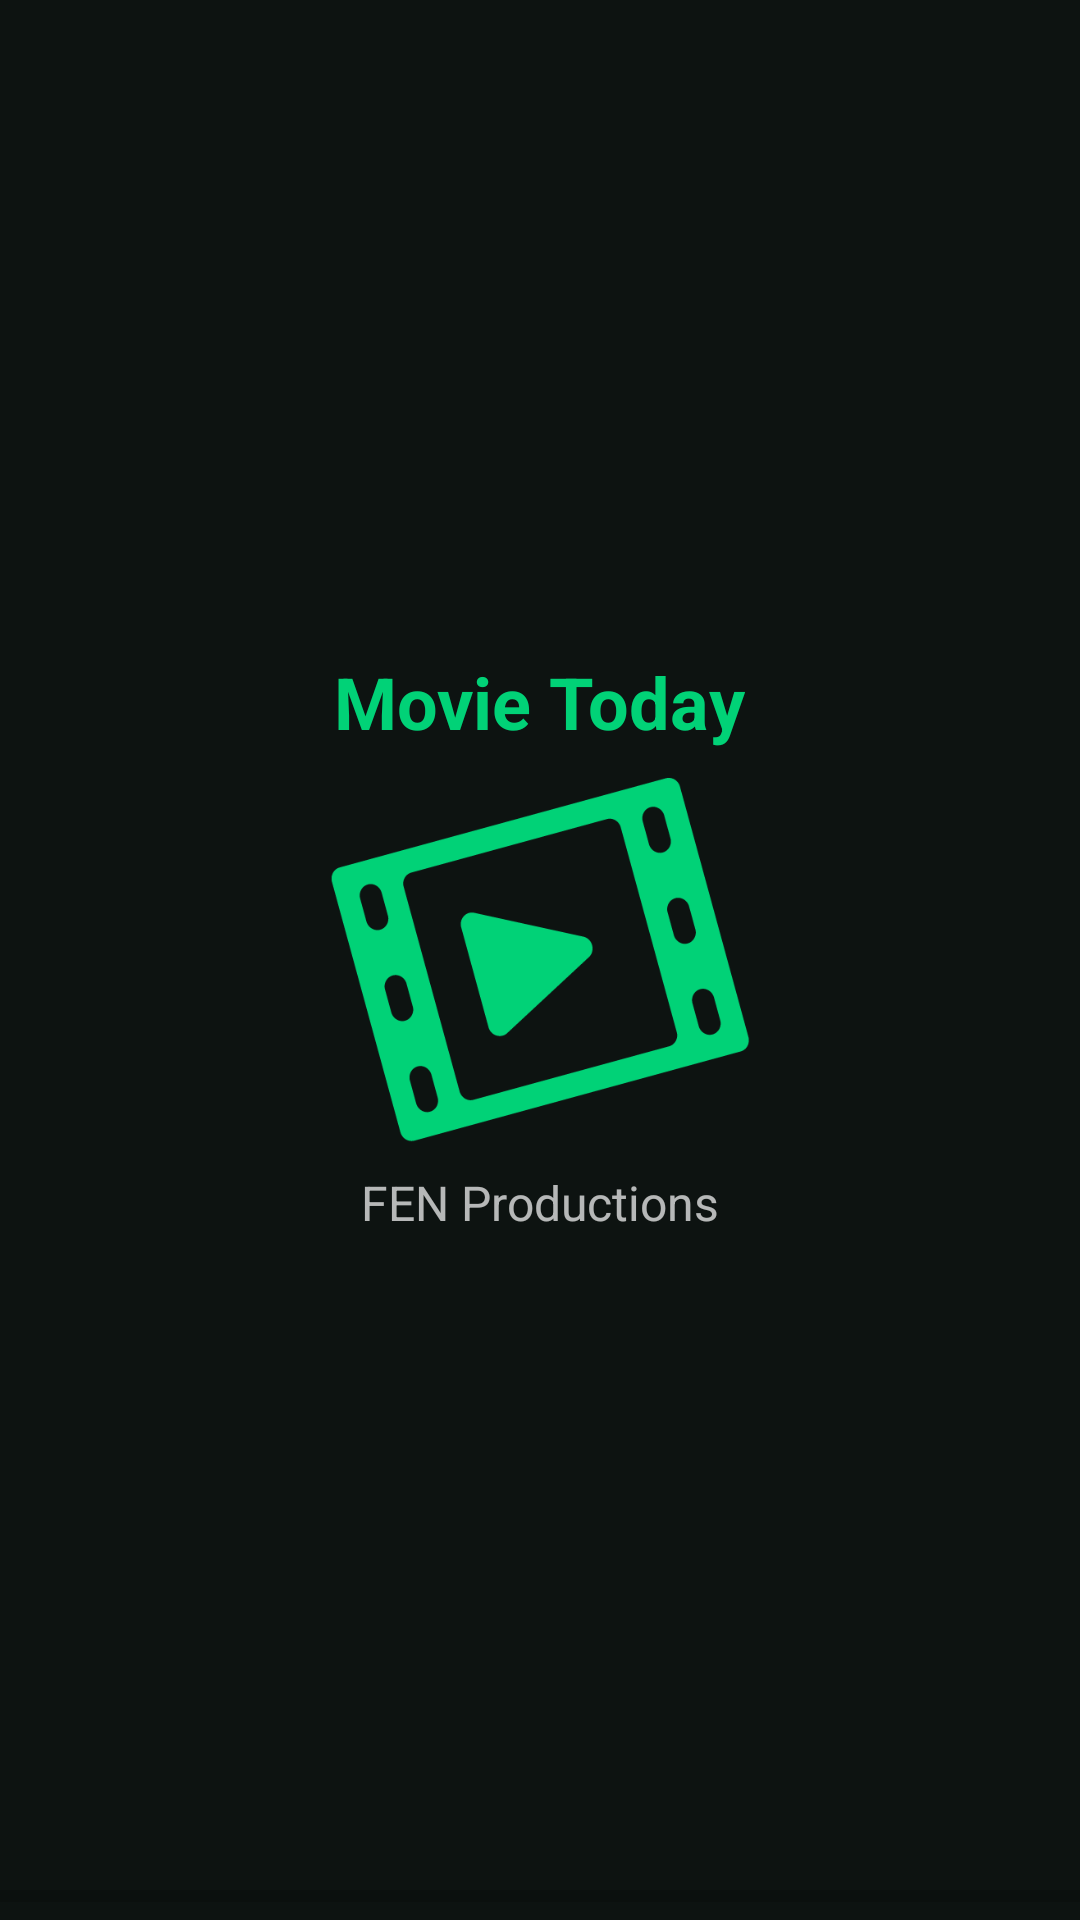

Write the Android layout XML for this screen, with the resource values it uses.
<!-- AndroidManifest.xml: application theme AppTheme -->
<!-- res/layout/splashscreen.xml -->
<?xml version="1.0" encoding="utf-8"?>
<RelativeLayout xmlns:android="http://schemas.android.com/apk/res/android"
    xmlns:tools="http://schemas.android.com/tools"
    android:layout_width="match_parent"
    android:layout_height="match_parent"
    android:background="@color/colorPrimary"
    tools:context="com.fenproductions.movietoday.fen.fenproductions.movietoday.activity.Splashscreen">

    <ImageView
        android:id="@+id/splash_image"
        android:layout_width="@dimen/app_button_menu"
        android:layout_height="@dimen/app_button_menu"
        android:layout_alignParentEnd="true"
        android:layout_alignParentLeft="true"
        android:layout_alignParentRight="true"
        android:layout_alignParentStart="true"
        android:layout_centerVertical="true"
        android:scaleType="fitCenter"
        android:src="@drawable/app_logo" />

    <ProgressBar
        android:id="@+id/splash_load"
        style="?android:attr/progressBarStyleHorizontal"
        android:layout_width="match_parent"
        android:layout_height="wrap_content"
        android:layout_alignParentBottom="true"
        android:layout_alignParentLeft="true"
        android:layout_alignParentStart="true"
        android:indeterminate="false"
        android:max="100" />

    <TextView
        android:layout_width="wrap_content"
        android:layout_height="wrap_content"
        android:layout_above="@+id/splash_image"
        android:layout_centerHorizontal="true"
        android:text="@string/app_name"
        android:textColor="@color/colorAccent"
        android:textSize="@dimen/app_text_size_big"
        android:textStyle="bold" />


    <TextView
        android:id="@+id/textView"
        android:layout_width="wrap_content"
        android:layout_height="wrap_content"
        android:layout_below="@+id/splash_image"
        android:layout_centerHorizontal="true"
        android:text="@string/app_fen"
        android:textColor="?android:attr/textColorSecondaryInverse"
        android:textSize="@dimen/app_text_size" />

</RelativeLayout>
<!-- resources referenced by this layout -->
<resources>
  <color name="colorAccent">#01d277</color>
  <color name="colorPrimary">#0D1311</color>
  <dimen name="app_button_menu">140sp</dimen>
  <dimen name="app_text_size">16sp</dimen>
  <dimen name="app_text_size_big">24sp</dimen>
  <!-- drawable app_logo: png bitmap (drawable, 4431 bytes) -->
  <string name="app_fen">FEN Productions</string>
  <string name="app_name">Movie Today</string>
  <style name="AppTheme" parent="Theme.AppCompat.Light.DarkActionBar">
          
          <item name="colorPrimary">@color/colorPrimary</item>
          <item name="colorPrimaryDark">@color/colorPrimaryDark</item>
          <item name="colorAccent">@color/colorAccent</item>
      </style>
  <color name="colorPrimaryDark">#0D1311</color>
</resources>
